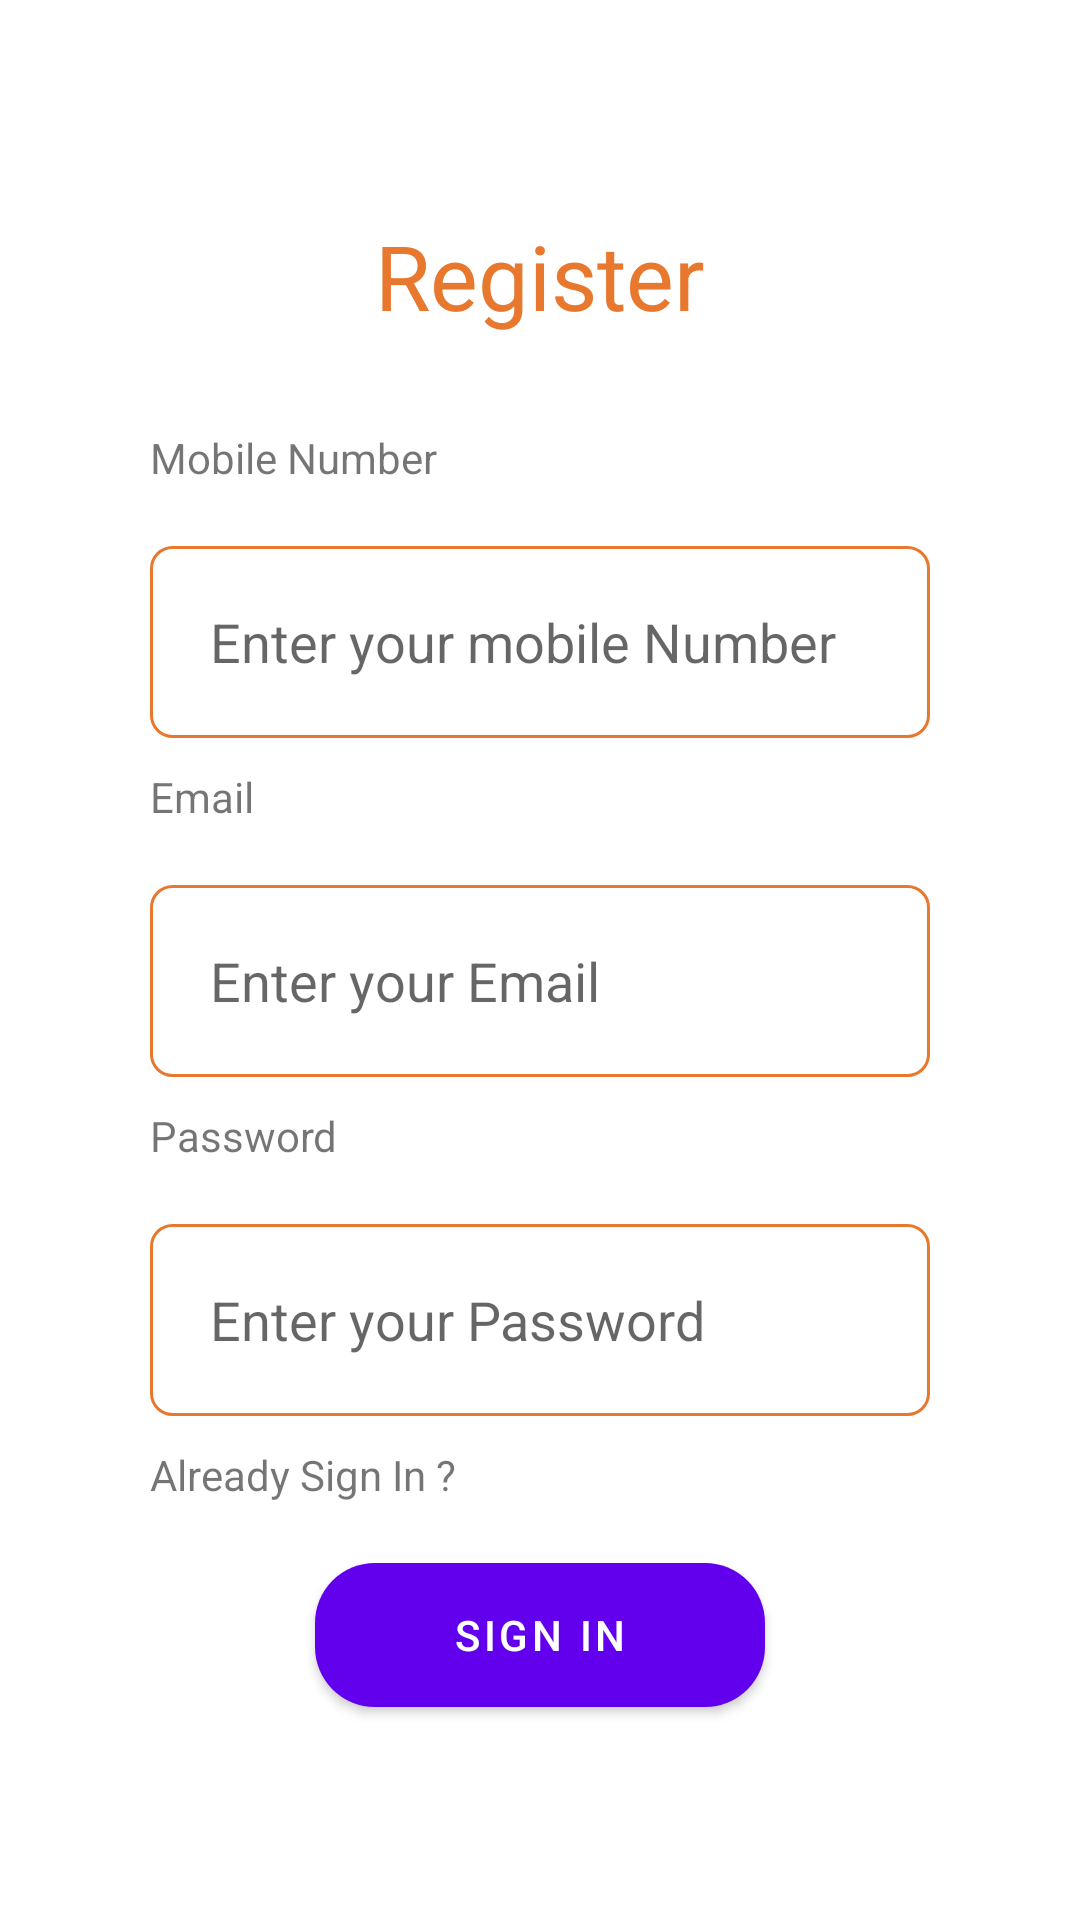

This screen was rendered from an Android layout file. Write that file and the resources it references.
<!-- AndroidManifest.xml: application theme Theme.UnitedFood -->
<!-- res/layout/activity_sign_in.xml -->
<?xml version="1.0" encoding="utf-8"?>
<RelativeLayout xmlns:android="http://schemas.android.com/apk/res/android"
    xmlns:app="http://schemas.android.com/apk/res-auto"
    xmlns:tools="http://schemas.android.com/tools"
    android:layout_width="match_parent"
    android:layout_height="match_parent">

    <LinearLayout
        android:id="@+id/ll_login"
        android:layout_width="match_parent"
        android:layout_height="match_parent"
        android:layout_centerInParent="true"
        android:layout_margin="30dp"
        android:orientation="vertical"
        android:gravity="center"
        android:visibility="visible">

        <TextView
            android:id="@+id/txtL"
            android:layout_width="wrap_content"
            android:layout_height="wrap_content"
            android:layout_gravity="center"
            android:padding="1dp"
            android:text="Register"
            android:textColor="@color/gradient"
            android:textSize="30sp"
            android:visibility="visible" />

        <TextView
            android:id="@+id/txtM"
            android:layout_marginTop="30dp"
            android:layout_width="match_parent"
            android:layout_height="wrap_content"
            android:textAlignment="textStart"
            android:layout_marginHorizontal="20dp"
            android:text="Mobile Number" />

        <EditText
            android:id="@+id/editNumber"
            android:layout_width="match_parent"
            android:layout_height="64dp"
            android:layout_gravity="center"
            android:layout_marginHorizontal="20dp"
            android:layout_marginTop="20sp"
            android:background="@drawable/edittext"
            android:hint="Enter your mobile Number"
            android:inputType="number"
            android:maxLength="10"
            android:paddingStart="20dp"
            android:singleLine="true"
            tools:ignore="RtlSymmetry" />

        <TextView
            android:id="@+id/txtUserName"
            android:layout_width="match_parent"
            android:layout_height="wrap_content"
            android:layout_marginHorizontal="20dp"
            android:layout_marginTop="10dp"
            android:text="Email" />

        <EditText
            android:id="@+id/editEmail"
            android:layout_width="match_parent"
            android:layout_height="64dp"
            android:layout_gravity="center"
            android:layout_marginHorizontal="20dp"
            android:layout_marginTop="20sp"
            android:background="@drawable/edittext"
            android:hint="Enter your Email"
            android:inputType="textEmailAddress"
            android:maxLength="10"
            android:paddingStart="20dp"
            android:singleLine="true"
            tools:ignore="RtlSymmetry" />

        <TextView
            android:id="@+id/txtPass"
            android:layout_width="match_parent"
            android:layout_height="wrap_content"
            android:layout_marginHorizontal="20dp"
            android:layout_marginTop="10dp"
            android:text="Password" />

        <EditText
            android:id="@+id/editPassword"
            android:layout_width="match_parent"
            android:layout_height="64dp"
            android:layout_gravity="center"
            android:layout_marginHorizontal="20dp"
            android:layout_marginTop="20sp"
            android:background="@drawable/edittext"
            android:hint="Enter your Password"
            android:inputType="textPassword"
            android:maxLength="10"
            android:paddingStart="20dp"
            android:singleLine="true"
            tools:ignore="RtlSymmetry" />

        <TextView
            android:id="@+id/txtAlreadySignIn"
            android:layout_width="match_parent"
            android:layout_height="wrap_content"
            android:layout_marginHorizontal="20dp"
            android:layout_marginTop="10dp"
            android:text="Already Sign In ?" />

        <Button
            android:id="@+id/buttonSignIn"
            android:layout_width="150dp"
            android:layout_height="wrap_content"
            android:layout_gravity="center"
            android:layout_marginTop="20dp"
            android:background="@drawable/btn_shap"
            android:text="Sign In"
            android:textColor="@color/white"
            android:visibility="visible" />
    </LinearLayout>
</RelativeLayout>
<!-- resources referenced by this layout -->
<resources>
  <color name="gradient">#E7782E</color>
  <color name="white">#FFFFFFFF</color>
  <!-- drawable btn_shap (drawable) -->
  <?xml version="1.0" encoding="utf-8"?>
  <shape xmlns:android="http://schemas.android.com/apk/res/android">
    <gradient
       android:startColor="@color/gradient"
        android:endColor="#FB5D55"
        android:type="linear"/>
  
    <corners android:radius="20dp" />
  </shape>
  <!-- drawable edittext (drawable) -->
  <?xml version="1.0" encoding="utf-8"?>
  <shape xmlns:android="http://schemas.android.com/apk/res/android"
      android:shape="rectangle">
  
  
    <stroke android:color="@color/gradient" android:width="1dp"></stroke>
      <corners android:radius="7dp"></corners>
  
  </shape>
  <style name="Theme.UnitedFood" parent="Theme.MaterialComponents.DayNight.DarkActionBar">
          
          <item name="colorPrimary">@color/purple_500</item>
          <item name="colorPrimaryVariant">@color/purple_700</item>
          <item name="colorOnPrimary">@color/white</item>
          
          <item name="colorSecondary">@color/teal_200</item>
          <item name="colorSecondaryVariant">@color/teal_700</item>
          <item name="colorOnSecondary">@color/black</item>
          
          <item name="android:statusBarColor" tools:targetApi="l">?attr/colorPrimaryVariant</item>
          
      </style>
  <color name="purple_500">#FF6200EE</color>
  <color name="purple_700">#FF3700B3</color>
  <color name="teal_200">#FF03DAC5</color>
  <color name="teal_700">#FF018786</color>
  <color name="black">#FF000000</color>
</resources>
